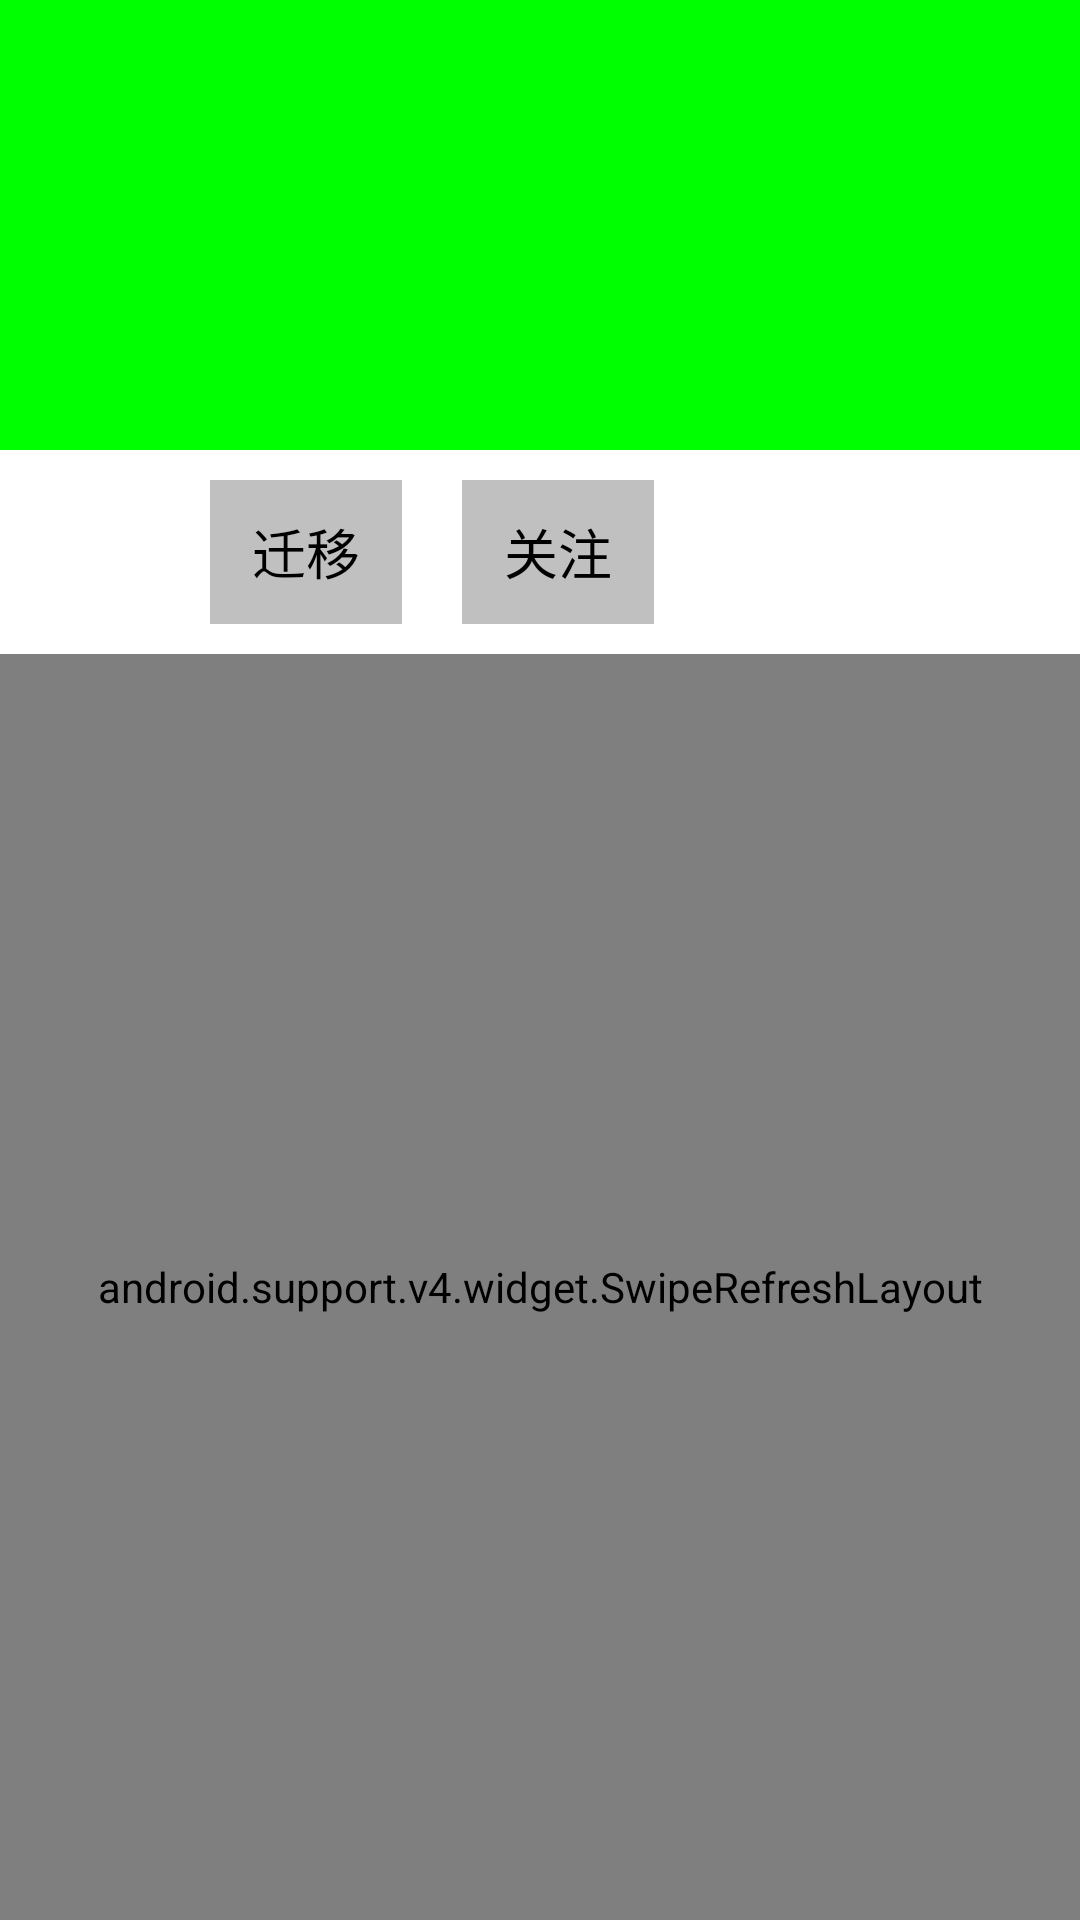

Layout XML and referenced resources for this Android screen:
<!-- AndroidManifest.xml: application theme android:Theme.Holo.Light -->
<!-- res/layout/user_fragment.xml -->
<?xml version="1.0" encoding="utf-8"?>
<LinearLayout xmlns:android="http://schemas.android.com/apk/res/android"
    android:layout_width="match_parent"
    android:layout_height="match_parent"
    android:orientation="vertical" >

    <TextView
        android:id="@+id/headMain"
        android:layout_width="match_parent"
        android:layout_height="150dp"
        android:background="@color/green" />

    <LinearLayout
        android:layout_width="match_parent"
        android:layout_height="wrap_content"
        android:orientation="horizontal"
        android:paddingBottom="@dimen/padding_basic"
        android:paddingLeft="@dimen/padding_medium"
        android:paddingTop="@dimen/padding_basic" >

        <Button
            android:id="@+id/moveTo"
            android:layout_width="wrap_content"
            android:layout_height="wrap_content"
            android:layout_marginRight="@dimen/margin_basic"
            android:padding="@dimen/padding_basic"
            android:background="@color/Silver"
            android:text="@string/moveTo" />

        <Button
            android:id="@+id/foucsOn"
            android:layout_width="wrap_content"
            android:layout_height="wrap_content"
            android:padding="@dimen/padding_basic"
            android:background="@color/Silver"
            android:text="@string/foucsOn" />
    </LinearLayout>

    <android.support.v4.widget.SwipeRefreshLayout
        xmlns:android="http://schemas.android.com/apk/res/android"
        android:id="@+id/swiperefresh"
        android:layout_width="match_parent"
        android:layout_height="match_parent" >

        <com.example.weibotest.view.TextListView
            android:id="@+id/userList"
            android:layout_width="match_parent"
            android:layout_height="match_parent" />
    </android.support.v4.widget.SwipeRefreshLayout>

</LinearLayout>
<!-- resources referenced by this layout -->
<resources>
  <color name="Silver">#C0C0C0</color>
  <color name="green">#00FF00</color>
  <dimen name="margin_basic">20dp</dimen>
  <dimen name="padding_basic">10dp</dimen>
  <dimen name="padding_medium">70dp</dimen>
  <string name="foucsOn">关注</string>
  <string name="moveTo">迁移</string>
</resources>
